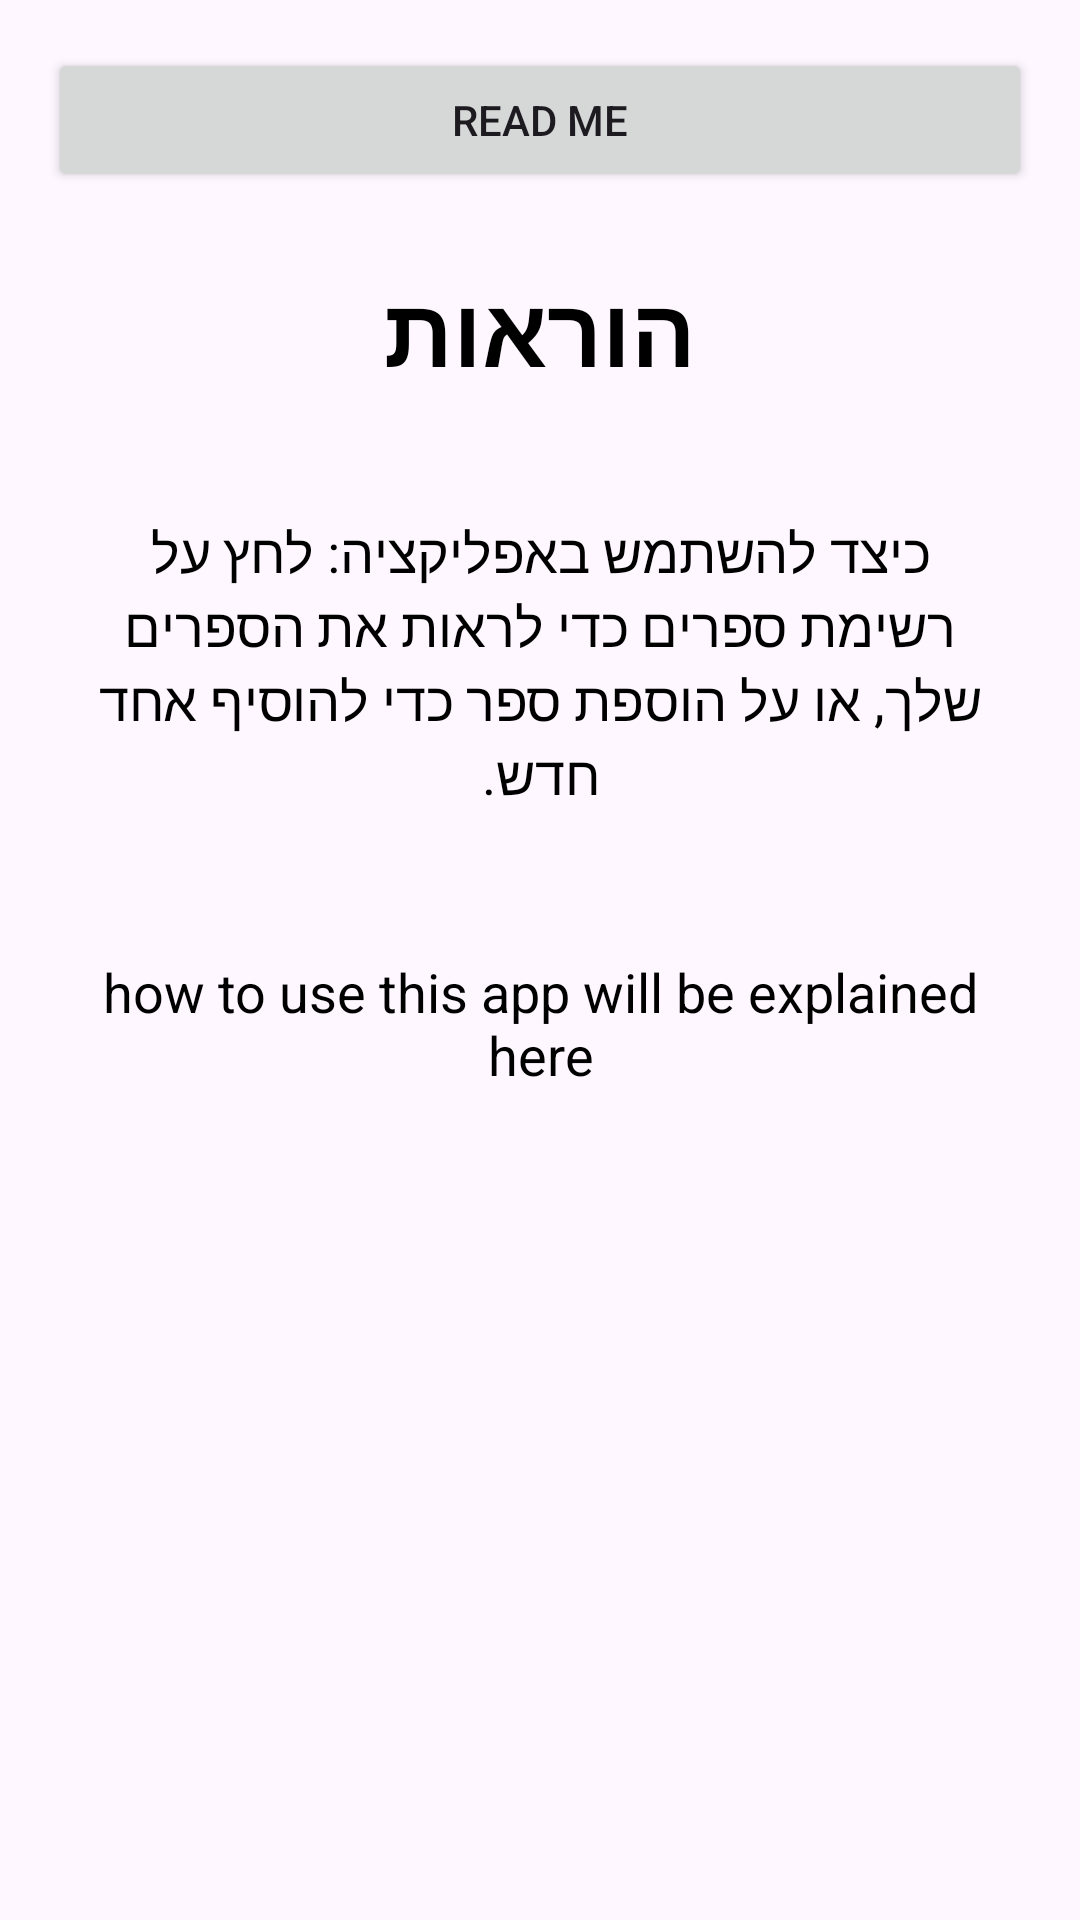

The Android layout XML behind this screen, and the referenced resources:
<!-- AndroidManifest.xml: application theme Theme.Example1 -->
<!-- res/layout/activity_instruction.xml -->
<?xml version="1.0" encoding="utf-8"?>
<LinearLayout xmlns:android="http://schemas.android.com/apk/res/android"
    xmlns:tools="http://schemas.android.com/tools"
    android:id="@+id/instructionMainLayout"
    android:layout_width="match_parent"
    android:layout_height="match_parent"
    android:orientation="vertical"
    android:padding="16dp"
    android:gravity="center_horizontal"
    tools:context=".InstructionActivity">

    <Button
        android:layout_width="match_parent"
        android:layout_height="wrap_content"
        android:text="Read me"
        android:id="@+id/btn"
        ></Button>

    <TextView
        android:layout_width="wrap_content"
        android:layout_height="wrap_content"
        android:text="@string/instructions_title"
        android:textSize="32sp"
        android:textStyle="bold"
        android:layout_marginTop="24dp"
        android:textColor="@color/black" />

    <TextView
        android:id="@+id/tvInstructions"
        android:layout_width="match_parent"
        android:layout_height="wrap_content"
        android:text="@string/instructions_content"
        android:textSize="18sp"
        android:layout_marginTop="32dp"
        android:gravity="center"
        android:textColor="@color/black"
        android:clickable="true"
        android:focusable="true"
        android:background="?attr/selectableItemBackground"
        android:padding="8dp" />
    <TextView
        android:id="@+id/tvEnglish"
        android:layout_width="match_parent"
        android:layout_height="wrap_content"
        android:text="@string/english_content"
        android:textSize="18sp"
        android:layout_marginTop="32dp"
        android:gravity="center"
        android:textColor="@color/black"
        android:clickable="true"
        android:focusable="true"
        android:background="?attr/selectableItemBackground"
        android:padding="8dp" />
</LinearLayout>
<!-- resources referenced by this layout -->
<resources>
  <color name="black">#FF000000</color>
  <string name="english_content">how to use this app will be explained here</string>
  <string name="instructions_content">כיצד להשתמש באפליקציה: לחץ על רשימת ספרים כדי לראות את הספרים שלך, או על הוספת ספר כדי להוסיף אחד חדש.</string>
  <string name="instructions_title">הוראות</string>
  <style name="Theme.Example1" parent="Base.Theme.Example1" />
  <style name="Base.Theme.Example1" parent="Theme.Material3.DayNight.NoActionBar">
          
          
      </style>
</resources>
